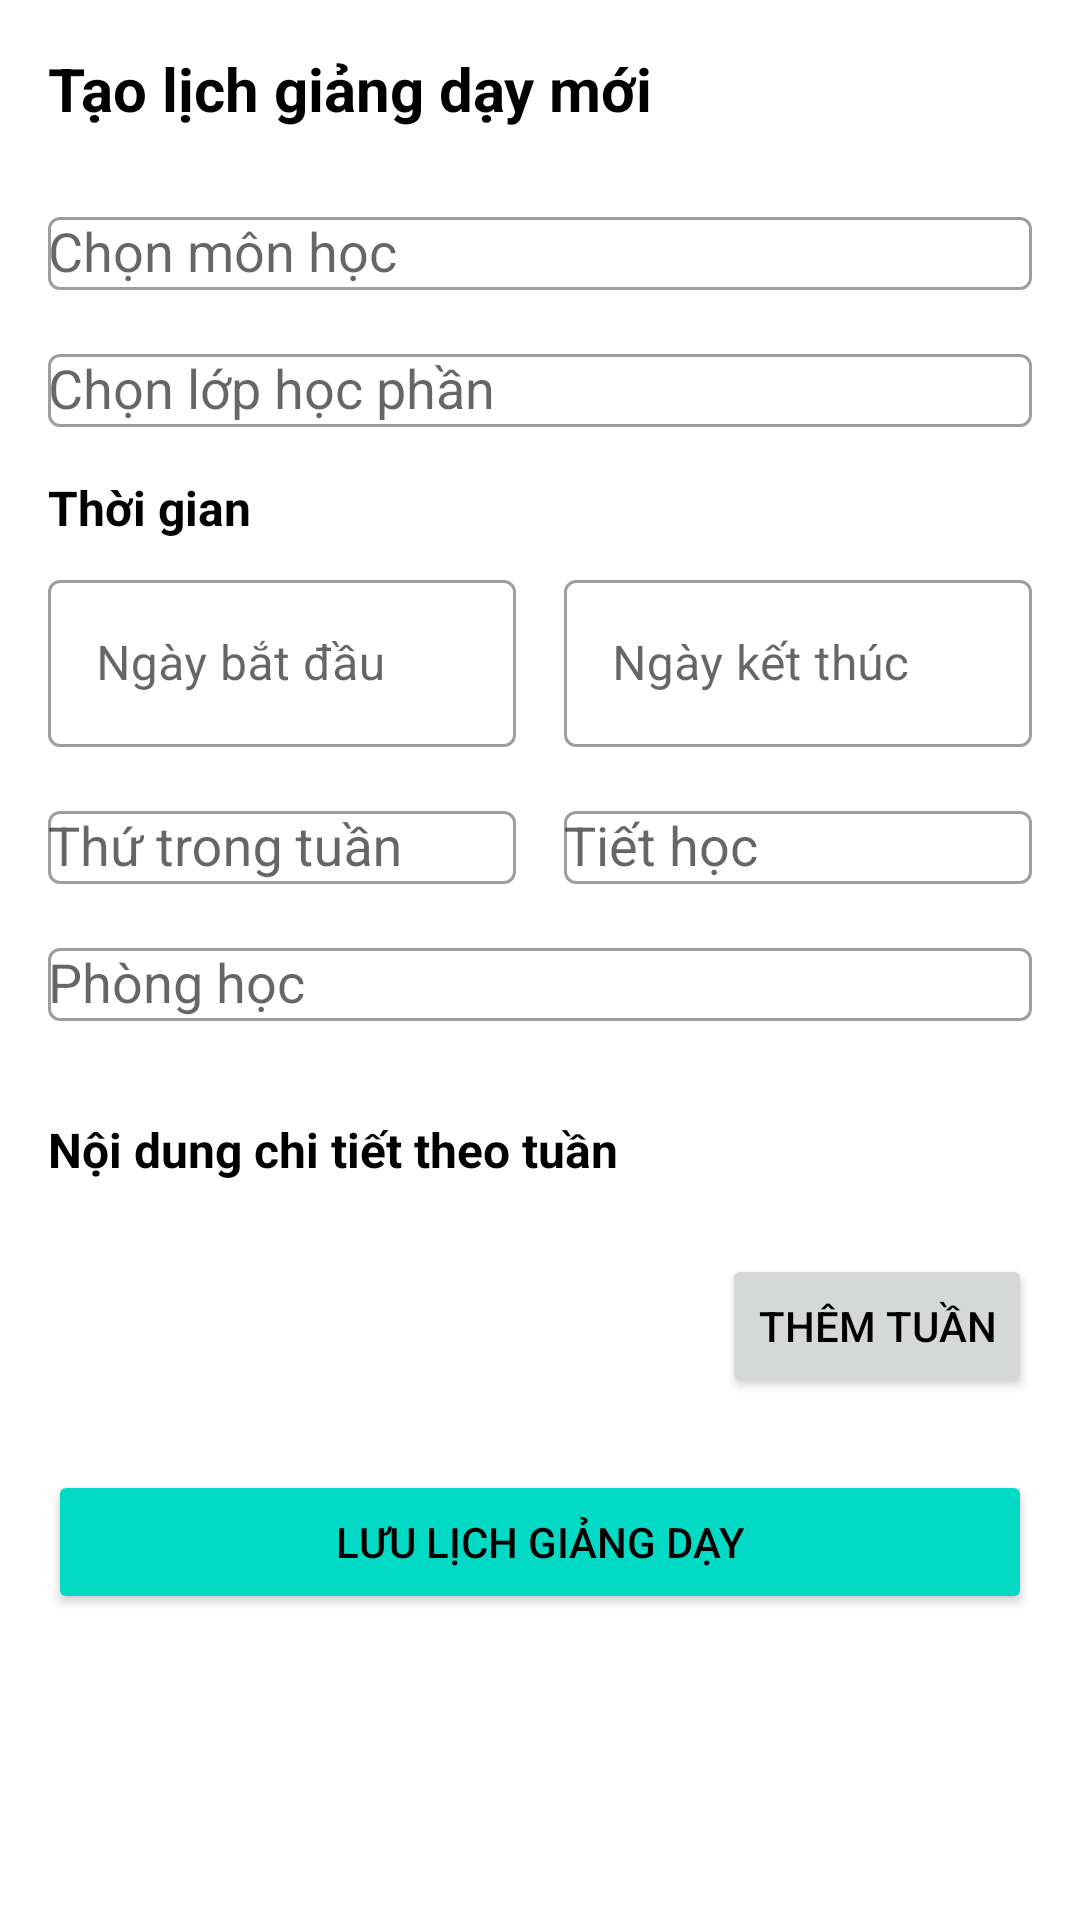

Write the Android layout XML for this screen, with the resource values it uses.
<!-- AndroidManifest.xml: application theme Theme.TeacherScheduler -->
<!-- res/layout/fragment_teacher_create_schedule.xml -->
<?xml version="1.0" encoding="utf-8"?>
<ScrollView xmlns:android="http://schemas.android.com/apk/res/android"
    xmlns:app="http://schemas.android.com/apk/res-auto"
    android:layout_width="match_parent"
    android:layout_height="match_parent"
    android:padding="16dp">

    <LinearLayout
        android:layout_width="match_parent"
        android:layout_height="wrap_content"
        android:orientation="vertical">

        <TextView
            android:layout_width="match_parent"
            android:layout_height="wrap_content"
            android:text="Tạo lịch giảng dạy mới"
            android:textSize="20sp"
            android:textStyle="bold"
            android:layout_marginBottom="24dp" />

        <com.google.android.material.textfield.TextInputLayout
            android:layout_width="match_parent"
            android:layout_height="wrap_content"
            android:layout_marginBottom="16dp"
            style="@style/Widget.MaterialComponents.TextInputLayout.OutlinedBox">

            <AutoCompleteTextView
                android:id="@+id/actvCourse"
                android:layout_width="match_parent"
                android:layout_height="wrap_content"
                android:hint="Chọn môn học" />
        </com.google.android.material.textfield.TextInputLayout>

        <com.google.android.material.textfield.TextInputLayout
            android:layout_width="match_parent"
            android:layout_height="wrap_content"
            android:layout_marginBottom="16dp"
            style="@style/Widget.MaterialComponents.TextInputLayout.OutlinedBox">

            <AutoCompleteTextView
                android:id="@+id/actvClass"
                android:layout_width="match_parent"
                android:layout_height="wrap_content"
                android:hint="Chọn lớp học phần" />
        </com.google.android.material.textfield.TextInputLayout>

        <TextView
            android:layout_width="match_parent"
            android:layout_height="wrap_content"
            android:text="Thời gian"
            android:textSize="16sp"
            android:textStyle="bold"
            android:layout_marginBottom="8dp" />

        <LinearLayout
            android:layout_width="match_parent"
            android:layout_height="wrap_content"
            android:orientation="horizontal"
            android:layout_marginBottom="16dp">

            <com.google.android.material.textfield.TextInputLayout
                android:layout_width="0dp"
                android:layout_height="wrap_content"
                android:layout_weight="1"
                android:layout_marginEnd="8dp"
                style="@style/Widget.MaterialComponents.TextInputLayout.OutlinedBox">

                <EditText
                    android:id="@+id/etStartDate"
                    android:layout_width="match_parent"
                    android:layout_height="wrap_content"
                    android:hint="Ngày bắt đầu"
                    android:focusable="false" />
            </com.google.android.material.textfield.TextInputLayout>

            <com.google.android.material.textfield.TextInputLayout
                android:layout_width="0dp"
                android:layout_height="wrap_content"
                android:layout_weight="1"
                android:layout_marginStart="8dp"
                style="@style/Widget.MaterialComponents.TextInputLayout.OutlinedBox">

                <EditText
                    android:id="@+id/etEndDate"
                    android:layout_width="match_parent"
                    android:layout_height="wrap_content"
                    android:hint="Ngày kết thúc"
                    android:focusable="false" />
            </com.google.android.material.textfield.TextInputLayout>
        </LinearLayout>

        <LinearLayout
            android:layout_width="match_parent"
            android:layout_height="wrap_content"
            android:orientation="horizontal"
            android:layout_marginBottom="16dp">

            <com.google.android.material.textfield.TextInputLayout
                android:layout_width="0dp"
                android:layout_height="wrap_content"
                android:layout_weight="1"
                android:layout_marginEnd="8dp"
                style="@style/Widget.MaterialComponents.TextInputLayout.OutlinedBox">

                <AutoCompleteTextView
                    android:id="@+id/actvDayOfWeek"
                    android:layout_width="match_parent"
                    android:layout_height="wrap_content"
                    android:hint="Thứ trong tuần" />
            </com.google.android.material.textfield.TextInputLayout>

            <com.google.android.material.textfield.TextInputLayout
                android:layout_width="0dp"
                android:layout_height="wrap_content"
                android:layout_weight="1"
                android:layout_marginStart="8dp"
                style="@style/Widget.MaterialComponents.TextInputLayout.OutlinedBox">

                <AutoCompleteTextView
                    android:id="@+id/actvPeriod"
                    android:layout_width="match_parent"
                    android:layout_height="wrap_content"
                    android:hint="Tiết học" />
            </com.google.android.material.textfield.TextInputLayout>
        </LinearLayout>

        <com.google.android.material.textfield.TextInputLayout
            android:layout_width="match_parent"
            android:layout_height="wrap_content"
            android:layout_marginBottom="16dp"
            style="@style/Widget.MaterialComponents.TextInputLayout.OutlinedBox">

            <AutoCompleteTextView
                android:id="@+id/actvRoom"
                android:layout_width="match_parent"
                android:layout_height="wrap_content"
                android:hint="Phòng học" />
        </com.google.android.material.textfield.TextInputLayout>

        <TextView
            android:layout_width="match_parent"
            android:layout_height="wrap_content"
            android:text="Nội dung chi tiết theo tuần"
            android:textSize="16sp"
            android:textStyle="bold"
            android:layout_marginBottom="8dp"
            android:layout_marginTop="16dp" />

        <androidx.recyclerview.widget.RecyclerView
            android:id="@+id/rvWeeklyContent"
            android:layout_width="match_parent"
            android:layout_height="wrap_content"
            android:layout_marginBottom="16dp" />

        <Button
            android:id="@+id/btnAddWeek"
            android:layout_width="wrap_content"
            android:layout_height="wrap_content"
            android:text="Thêm tuần"
            android:layout_gravity="end"
            android:layout_marginBottom="24dp" />

        <Button
            android:id="@+id/btnSaveSchedule"
            android:layout_width="match_parent"
            android:layout_height="wrap_content"
            android:text="Lưu lịch giảng dạy"
            style="@style/Widget.AppCompat.Button.Colored" />

    </LinearLayout>
</ScrollView>
<!-- resources referenced by this layout -->
<resources>
  <style name="Theme.TeacherScheduler" parent="Theme.MaterialComponents.DayNight.NoActionBar">
          
          <item name="colorPrimary">@color/purple_500</item>
          <item name="colorPrimaryVariant">@color/purple_700</item>
          <item name="colorOnPrimary">@color/white</item>
  
          
          <item name="colorSecondary">@color/teal_200</item>
          <item name="colorSecondaryVariant">@color/teal_700</item>
          <item name="colorOnSecondary">@color/black</item>
  
          
          <item name="android:colorBackground">@color/white</item>
          <item name="colorSurface">@color/white</item>
          <item name="colorOnSurface">@color/black</item>
  
          
          <item name="android:textColor">@color/black</item>
      </style>
  <color name="purple_500">#6200EE</color>
  <color name="purple_700">#3700B3</color>
  <color name="white">#FFFFFF</color>
  <color name="teal_200">#03DAC5</color>
  <color name="teal_700">#018786</color>
  <color name="black">#000000</color>
</resources>
